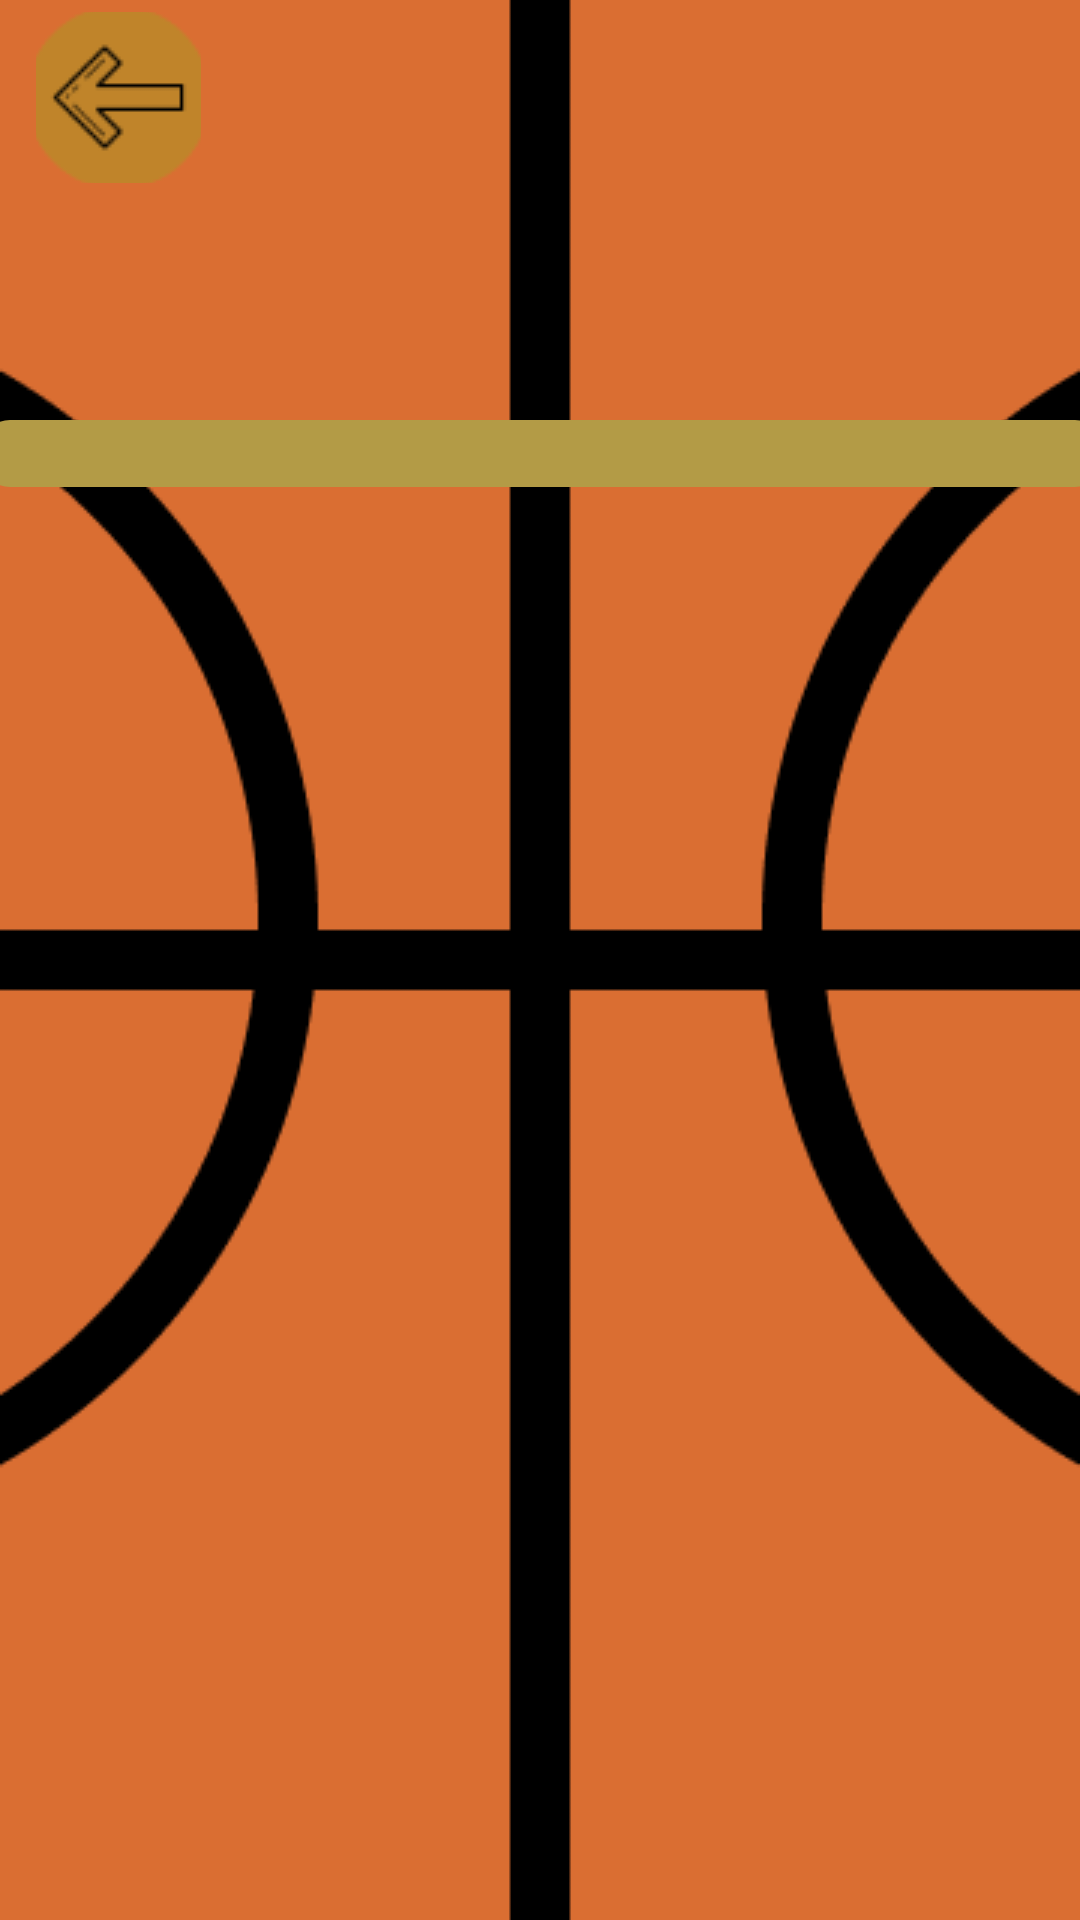

Produce the Android XML layout that renders to this screen, including the resource entries it uses.
<!-- AndroidManifest.xml: application theme Theme.SportEncyclopedia -->
<!-- res/layout/activity_basketball1.xml -->
<?xml version="1.0" encoding="utf-8"?>
<androidx.constraintlayout.widget.ConstraintLayout xmlns:android="http://schemas.android.com/apk/res/android"
    xmlns:app="http://schemas.android.com/apk/res-auto"
    xmlns:tools="http://schemas.android.com/tools"
    android:layout_width="match_parent"
    android:layout_height="match_parent"
    android:background="@drawable/basketballback"
    tools:context=".basketball1Activity">

    <ImageButton
        android:id="@+id/strelka2"
        android:layout_width="55dp"
        android:layout_height="57dp"
        android:layout_marginTop="4dp"
        android:background="@drawable/shape"
        app:layout_constraintEnd_toEndOf="parent"
        app:layout_constraintHorizontal_bias="0.039"
        app:layout_constraintStart_toStartOf="parent"
        app:layout_constraintTop_toTopOf="parent"
        app:srcCompat="@drawable/strelka1" />

    <ScrollView
        android:id="@+id/scrollView2"
        android:layout_width="375dp"
        android:layout_height="551dp"
        android:layout_marginTop="140dp"
        app:layout_constraintEnd_toEndOf="parent"
        app:layout_constraintHorizontal_bias="0.487"
        app:layout_constraintStart_toStartOf="parent"
        app:layout_constraintTop_toTopOf="parent">

        <LinearLayout
            android:layout_width="match_parent"
            android:layout_height="wrap_content"
            android:orientation="vertical">

            <TextView
                android:id="@+id/text"
                android:layout_width="match_parent"
                android:layout_height="wrap_content"
                android:isScrollContainer="true"
                android:textColor="#000000"
                android:background="@drawable/shape_text_info"
                android:textSize="50px"
                android:textStyle="bold" />
        </LinearLayout>
    </ScrollView>
</androidx.constraintlayout.widget.ConstraintLayout>
<!-- resources referenced by this layout -->
<resources>
  <!-- drawable basketballback: png bitmap (drawable, 8994 bytes) -->
  <!-- drawable shape_text_info (drawable) -->
  <?xml version="1.0" encoding="utf-8"?>
  <selector xmlns:android="http://schemas.android.com/apk/res/android">
      <item>
          <shape android:shape="rectangle">
              <solid android:color="#B39B46">
              </solid>
              <corners android:radius="10dp"/>
          </shape>
      </item>
  </selector>
  <!-- drawable strelka1: png bitmap (drawable, 2492 bytes) -->
  <style name="Theme.SportEncyclopedia" parent="Theme.MaterialComponents.DayNight.NoActionBar">
          
          <item name="colorPrimary">@color/purple_500</item>
          <item name="colorPrimaryVariant">@color/purple_700</item>
          <item name="colorOnPrimary">@color/white</item>
          
          <item name="colorSecondary">@color/teal_200</item>
          <item name="colorSecondaryVariant">@color/teal_700</item>
          <item name="colorOnSecondary">@color/black</item>
          
          <item name="android:statusBarColor">?attr/colorPrimaryVariant</item>
          
      </style>
  <!-- not gathered from this repository: default colours our renderer supplied (Android Studio template values) -->
  <color name="purple_500">#FF6200EE</color>
  <color name="purple_700">#FF3700B3</color>
  <color name="teal_200">#FF03DAC5</color>
  <color name="teal_700">#FF018786</color>
  <color name="black">#FF000000</color>
  <color name="white">#FFFFFFFF</color>
</resources>
